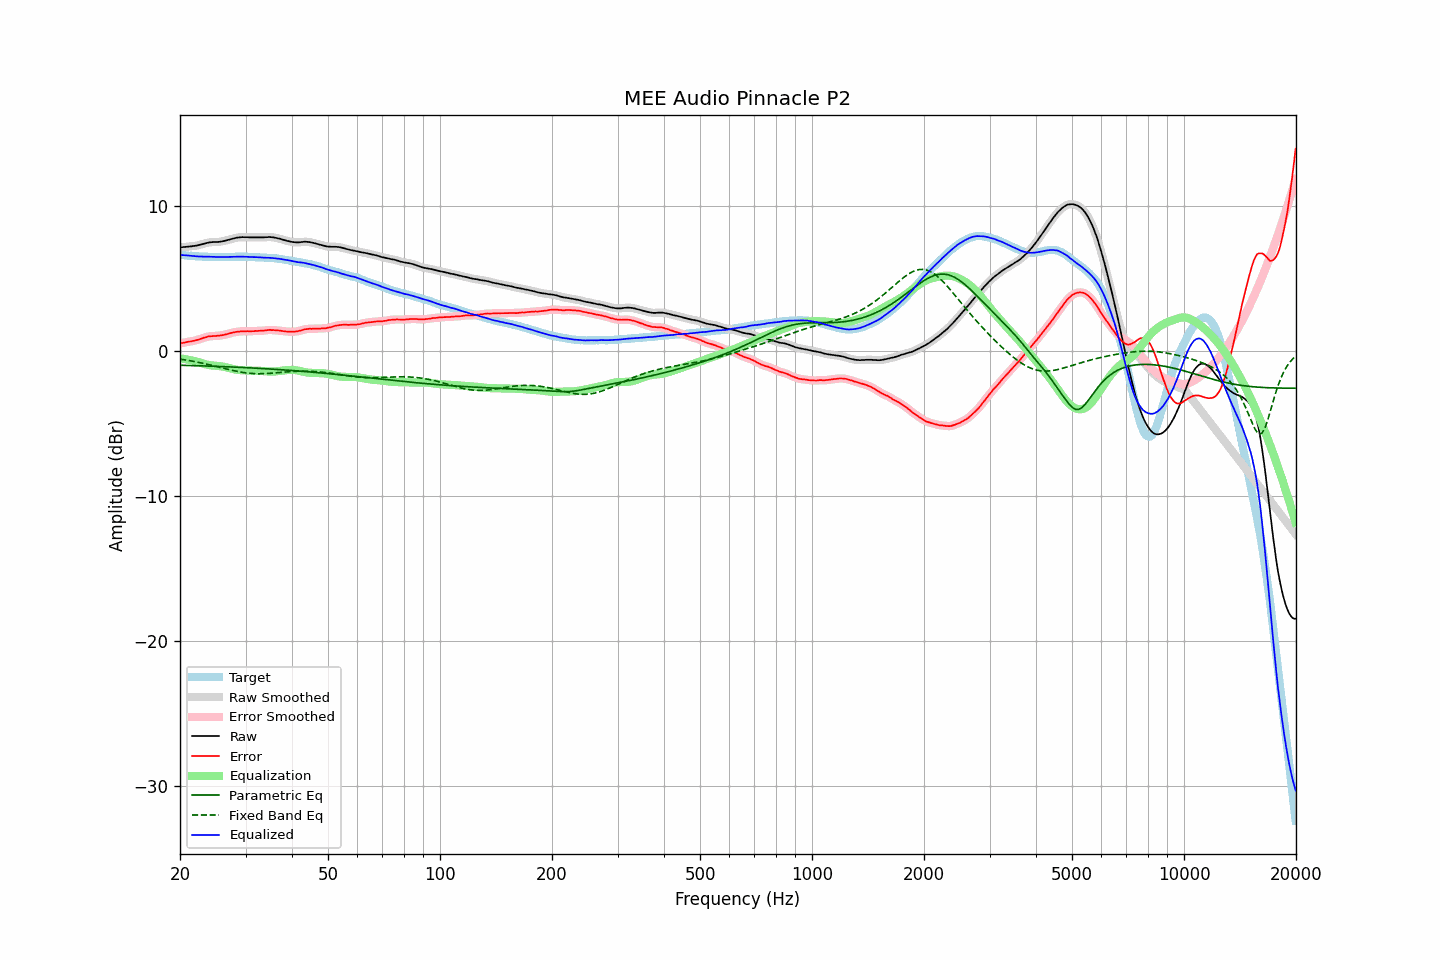

The table this chart was drawn from, first rows:
frequency, raw, error, smoothed, error_smoothed, equalization, parametric_eq, fixed_band_eq, equalized_raw, equalized_smoothed, target
20.00, 7.13, 0.52, 7.13, 0.52, -0.52, -0.99, -0.57, 6.61, 6.61, 6.61
20.20, 7.13, 0.53, 7.14, 0.53, -0.54, -1.00, -0.59, 6.60, 6.60, 6.60
20.40, 7.14, 0.55, 7.14, 0.55, -0.55, -1.00, -0.61, 6.59, 6.59, 6.59
20.61, 7.15, 0.57, 7.15, 0.57, -0.57, -1.00, -0.62, 6.58, 6.58, 6.58
20.81, 7.16, 0.60, 7.16, 0.60, -0.59, -1.01, -0.64, 6.57, 6.57, 6.56
21.02, 7.17, 0.62, 7.17, 0.62, -0.61, -1.01, -0.66, 6.56, 6.56, 6.55
21.23, 7.18, 0.64, 7.18, 0.64, -0.63, -1.01, -0.68, 6.55, 6.55, 6.54
21.44, 7.19, 0.64, 7.20, 0.65, -0.66, -1.02, -0.70, 6.54, 6.54, 6.55
21.66, 7.21, 0.68, 7.21, 0.67, -0.68, -1.02, -0.72, 6.53, 6.53, 6.53
21.87, 7.22, 0.69, 7.22, 0.70, -0.70, -1.02, -0.74, 6.52, 6.52, 6.53
22.09, 7.24, 0.73, 7.24, 0.73, -0.73, -1.02, -0.76, 6.51, 6.51, 6.51
22.31, 7.26, 0.75, 7.27, 0.76, -0.76, -1.03, -0.78, 6.50, 6.50, 6.51
22.54, 7.29, 0.79, 7.29, 0.79, -0.80, -1.03, -0.81, 6.50, 6.50, 6.50
22.76, 7.32, 0.83, 7.32, 0.83, -0.83, -1.03, -0.83, 6.49, 6.49, 6.50
22.99, 7.35, 0.87, 7.35, 0.87, -0.87, -1.04, -0.85, 6.49, 6.49, 6.49
23.22, 7.38, 0.91, 7.38, 0.90, -0.90, -1.04, -0.88, 6.48, 6.48, 6.48
23.45, 7.41, 0.93, 7.41, 0.94, -0.93, -1.05, -0.90, 6.48, 6.48, 6.49
23.69, 7.44, 0.97, 7.44, 0.97, -0.96, -1.05, -0.93, 6.49, 6.48, 6.48
23.92, 7.46, 1.00, 7.46, 0.99, -0.98, -1.05, -0.95, 6.48, 6.48, 6.47
24.16, 7.47, 1.00, 7.48, 1.00, -1.00, -1.06, -0.98, 6.48, 6.48, 6.47
24.40, 7.48, 1.01, 7.48, 1.01, -1.01, -1.06, -1.01, 6.47, 6.48, 6.47
24.65, 7.49, 1.02, 7.49, 1.02, -1.02, -1.06, -1.03, 6.47, 6.47, 6.47
24.89, 7.49, 1.02, 7.49, 1.02, -1.03, -1.07, -1.06, 6.47, 6.47, 6.47
25.14, 7.49, 1.03, 7.50, 1.03, -1.03, -1.07, -1.09, 6.46, 6.46, 6.46
25.39, 7.50, 1.04, 7.50, 1.04, -1.04, -1.08, -1.12, 6.46, 6.46, 6.46
25.65, 7.51, 1.05, 7.51, 1.05, -1.06, -1.08, -1.14, 6.46, 6.46, 6.46
25.91, 7.53, 1.07, 7.53, 1.07, -1.07, -1.09, -1.17, 6.46, 6.46, 6.46
26.16, 7.55, 1.09, 7.55, 1.09, -1.10, -1.09, -1.20, 6.46, 6.46, 6.47
26.43, 7.58, 1.12, 7.58, 1.12, -1.12, -1.09, -1.23, 6.46, 6.46, 6.47
26.69, 7.61, 1.15, 7.61, 1.14, -1.15, -1.10, -1.25, 6.47, 6.46, 6.47
26.96, 7.64, 1.18, 7.64, 1.18, -1.18, -1.10, -1.28, 6.47, 6.47, 6.47
27.23, 7.67, 1.21, 7.67, 1.21, -1.21, -1.11, -1.31, 6.47, 6.47, 6.46
27.50, 7.70, 1.24, 7.70, 1.24, -1.23, -1.11, -1.33, 6.47, 6.47, 6.46
27.77, 7.73, 1.26, 7.73, 1.26, -1.26, -1.12, -1.36, 6.47, 6.47, 6.47
28.05, 7.75, 1.28, 7.76, 1.29, -1.28, -1.12, -1.38, 6.47, 6.48, 6.47
28.33, 7.78, 1.30, 7.78, 1.30, -1.30, -1.13, -1.41, 6.48, 6.48, 6.48
28.62, 7.80, 1.32, 7.80, 1.32, -1.32, -1.13, -1.43, 6.49, 6.48, 6.48
28.90, 7.81, 1.33, 7.82, 1.33, -1.33, -1.14, -1.45, 6.48, 6.49, 6.49
29.19, 7.82, 1.34, 7.82, 1.34, -1.34, -1.14, -1.47, 6.49, 6.49, 6.49
29.48, 7.83, 1.35, 7.83, 1.34, -1.34, -1.15, -1.49, 6.49, 6.48, 6.48
29.78, 7.82, 1.34, 7.83, 1.35, -1.35, -1.15, -1.51, 6.48, 6.48, 6.48
30.08, 7.82, 1.34, 7.82, 1.35, -1.35, -1.16, -1.52, 6.48, 6.48, 6.48
30.38, 7.82, 1.35, 7.82, 1.35, -1.35, -1.16, -1.53, 6.48, 6.47, 6.47
30.68, 7.81, 1.35, 7.82, 1.35, -1.35, -1.17, -1.55, 6.46, 6.47, 6.47
30.99, 7.81, 1.35, 7.81, 1.35, -1.35, -1.18, -1.56, 6.46, 6.46, 6.47
31.30, 7.81, 1.35, 7.81, 1.35, -1.35, -1.18, -1.56, 6.46, 6.46, 6.46
31.61, 7.81, 1.35, 7.81, 1.36, -1.36, -1.19, -1.57, 6.46, 6.46, 6.46
31.93, 7.81, 1.37, 7.81, 1.36, -1.36, -1.19, -1.57, 6.45, 6.45, 6.44
32.24, 7.81, 1.37, 7.81, 1.37, -1.37, -1.20, -1.58, 6.45, 6.45, 6.45
32.57, 7.81, 1.38, 7.81, 1.38, -1.37, -1.21, -1.58, 6.44, 6.44, 6.44
32.89, 7.81, 1.38, 7.81, 1.38, -1.38, -1.21, -1.58, 6.43, 6.43, 6.43
33.22, 7.81, 1.38, 7.81, 1.38, -1.39, -1.22, -1.58, 6.42, 6.42, 6.43
33.55, 7.81, 1.39, 7.82, 1.39, -1.40, -1.23, -1.57, 6.41, 6.41, 6.43
33.89, 7.82, 1.41, 7.82, 1.40, -1.41, -1.23, -1.57, 6.41, 6.41, 6.42
34.23, 7.82, 1.42, 7.83, 1.42, -1.42, -1.24, -1.56, 6.41, 6.41, 6.40
34.57, 7.83, 1.43, 7.83, 1.43, -1.42, -1.25, -1.56, 6.41, 6.41, 6.40
34.92, 7.83, 1.45, 7.83, 1.44, -1.43, -1.25, -1.55, 6.41, 6.40, 6.39
35.27, 7.82, 1.42, 7.83, 1.43, -1.43, -1.26, -1.54, 6.39, 6.40, 6.40
35.62, 7.81, 1.43, 7.81, 1.43, -1.43, -1.27, -1.53, 6.39, 6.38, 6.38
35.97, 7.79, 1.42, 7.79, 1.42, -1.42, -1.27, -1.52, 6.37, 6.37, 6.38
... 635 more rows
